Run: headless pygame with SDL's dummy video driver; simulated clock (each Clock.tick advances the game by its frame time, no real sleeping); random seed 0; keys injected as events and as key.get_pressed() state; mouse plan: one left click at the window centre at the start of phase 2, then a move to the lower-right quarter at the start of phase 3.
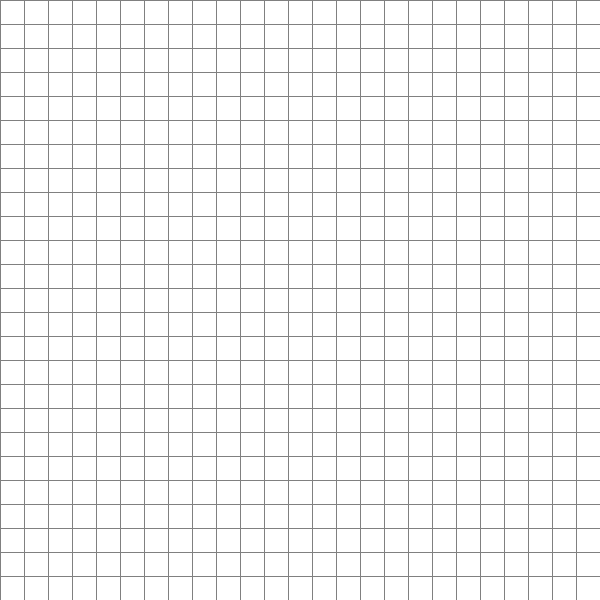
Frame 1 of 4 · flips 1–60 · no input
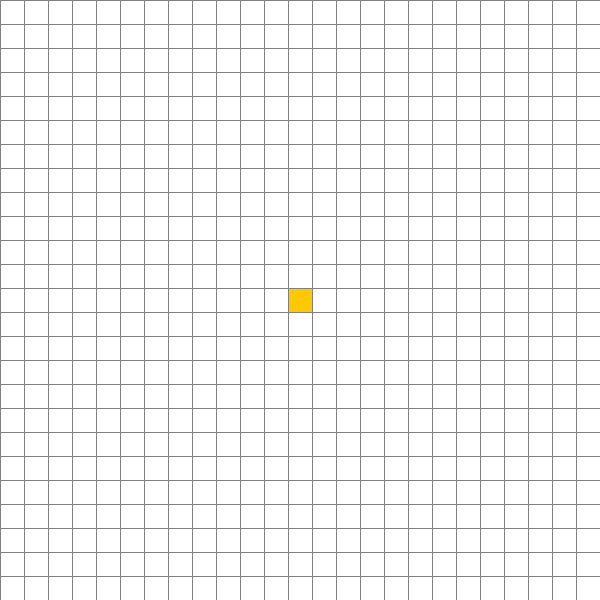
Frame 2 of 4 · flips 61–180 · clicked the window centre · tapped SPACE, RETURN · held RIGHT (→), D
Frame 3 of 4 · flips 181–300 · moved the mouse to the lower-right quarter · held DOWN (↓), S · screen unchanged from frame 2, image omitted
Frame 4 of 4 · flips 301–420 · held LEFT (←), A, UP (↑), W · screen unchanged from frame 3, image omitted

The pygame program that drew these frames:

"""
A* path finding algorithm visualiser.

Keymap:
    - Mouse1 (left click): place node (first start, then end, then barriers)
    - Mouse2 (right click): remove node
    - SPACE: start the path generation and visualisation
    - Q: stop the path visualisation early
    - R: reset the grid

Node colors are as follow:
    - red: closed node (node and all neighbors already visited)
    - green: open node (node is open for visitation)
    - black: barrier (blocks path)
    - orange: start node
    - turquoise: end node
    - purple: path node

Last modified: 2020-10-13
Author: Norrotor
"""

import pygame
from queue import PriorityQueue
from time import sleep
from typing import Tuple, List, Dict

# Screen dimensions (square screen)
SCREEN_WIDTH = 600

# Number of rows in the grid. Also represents the number of cells per row.
NUM_ROWS = 25

# Time between each step of the algorithm.
SLEEP_TIME = 0.0

# RGB colours for the game
colors = {
    "white": (255, 255, 255),
    "gray": (128, 128, 128),
    "black": (0, 0, 0),
    "red": (255, 0, 0),
    "green": (0, 255, 0),
    "blue": (0, 0, 255),
    "turquoise": (0, 255, 255),
    "purple": (255, 0, 255),
    "yellow": (255, 255, 0),
    "orange": (255, 200, 0)
}

GAME_WINDOW = pygame.display.set_mode((SCREEN_WIDTH, SCREEN_WIDTH))
pygame.display.set_caption("A* path visualisation tool")


class Node:
    """Class of nodes in the grid."""

    # Map from color to node state and backwards
    states = {
        colors["red"]: "closed",
        "closed": colors["red"],

        colors["green"]: "open",
        "open": colors["green"],

        colors["black"]: "barrier",
        "barrier": colors["black"],

        colors["orange"]: "start",
        "start": colors["orange"],

        colors["turquoise"]: "end",
        "end": colors["turquoise"],

        colors["purple"]: "path",
        "path": colors["purple"],
    }

    def __init__(self, row: int, column: int, width: int, total_rows: int) -> None:
        """Initialise a node's properties. The x and y represent the node's coordinates in pygame.

        :param row: node's row (in the grid)
        :param column: node's column (in the grid)
        :param width: node's width, also the height because it's a square
        :param total_rows: total number of rows; is also the number of nodes per row
        """

        self.row = row
        self.column = column
        self.width = width
        self.total_rows = total_rows
        self.x = row * width  # Node's x coordinate, used when drawing the node
        self.y = column * width  # Node's y coordinate, used when drawing the node
        self.color = colors["white"]
        self.neighbors = list()  # List of available (non-barrier) neighbor nodes

    def get_pos(self) -> Tuple[int, int]:
        return self.row, self.column

    # Following are a bunch of getters and setters for the node's color

    def is_closed(self) -> bool:
        return self.color == self.states["closed"]

    def is_open(self) -> bool:
        return self.color == self.states["open"]

    def is_barrier(self) -> bool:
        return self.color == self.states["barrier"]

    def is_start(self) -> bool:
        return self.color == self.states["start"]

    def is_end(self) -> bool:
        return self.color == self.states["end"]

    def is_path(self) -> bool:
        return self.color == self.states["path"]

    def make_closed(self) -> None:
        self.color = self.states["closed"]

    def make_open(self) -> None:
        self.color = self.states["open"]

    def make_barrier(self) -> None:
        self.color = self.states["barrier"]

    def make_start(self) -> None:
        self.color = self.states["start"]

    def make_end(self) -> None:
        self.color = self.states["end"]

    def make_path(self) -> None:
        self.color = self.states["path"]

    def reset(self) -> None:
        self.color = colors["white"]
        self.neighbors = list()

    # End of getters and setters for the color

    def draw_node(self, surface: pygame.display) -> None:
        """Draws the node on the given surface.

        :param surface: surface to draw on
        """

        pygame.draw.rect(surface, self.color, (self.x, self.y, self.width, self.width))

    def update_neighbors(self, grid: List[list]) -> None:
        """Adds the non-barrier neighbor nodes to the list of neighbor nodes.

        :param grid: grid containing the nodes
        """

        # Node above
        if self.row > 0 and not grid[self.row - 1][self.column].is_barrier():
            self.neighbors.append(grid[self.row - 1][self.column])

        # Node below
        if self.row < self.total_rows - 1 and not grid[self.row + 1][self.column].is_barrier():
            self.neighbors.append(grid[self.row + 1][self.column])

        # Node on the left
        if self.column > 0 and not grid[self.row][self.column - 1].is_barrier():
            self.neighbors.append(grid[self.row][self.column - 1])

        # Node on the right
        if self.column < self.total_rows - 1 and not grid[self.row][self.column + 1].is_barrier():
            self.neighbors.append(grid[self.row][self.column + 1])

    def __lt__(self, other):
        """This is needed because PriorityQueue compares nodes and we don't care about the comparison."""
        return False


def manhattan_distance(point1: Tuple[int, int], point2: Tuple[int, int]) -> int:
    """Calculate and return the Manhattan distance between two points.

    :param point1: first point
    :param point2: second point
    :return: Manhattan distance between the two points
    """

    x1, y1 = point1
    x2, y2 = point2
    return abs(x1 - x2) + abs(y1 - y2)


def create_grid(total_rows: int, surface_width: int) -> List[list]:
    """Create and return a grid (list of lists) of white nodes.

    :param total_rows: total number of rows; is also the number of nodes per row
    :param surface_width: width of surface
    :return: grid of nodes
    """

    node_width = surface_width // total_rows
    grid = [[Node(row, column, node_width, total_rows) for column in range(total_rows)] for row in range(total_rows)]

    return grid


def draw_grid_lines(surface: pygame.display, total_rows: int, surface_width: int) -> None:
    """Draw the lines separating the nodes on the given surface.

    :param surface: surface to draw on
    :param total_rows: total number of rows; is also the number of nodes per row
    :param surface_width: width of the surface
    """

    node_width = surface_width // total_rows
    for i in range(total_rows):
        pygame.draw.line(surface, colors["gray"], (0, i * node_width), (surface_width, i * node_width))
        pygame.draw.line(surface, colors["gray"], (i * node_width, 0), (i * node_width, surface_width))


def draw_nodes_in_grid(surface: pygame.display, grid: list, total_rows: int, surface_width: int) -> None:
    """Draw the nodes and the grid (lines separating the nodes) on the given surface.

    :param surface: surface to draw on
    :param grid: grid containing the nodes
    :param total_rows: total number of rows; is also the number of nodes per row
    :param surface_width: width of the surface
    """

    surface.fill(colors["white"])

    for row in grid:
        for node in row:
            node.draw_node(surface)

    draw_grid_lines(surface, total_rows, surface_width)
    pygame.display.update()


def reconstruct_path(draw_function: callable, origin_node: Dict[Node, Node], end_node: Node) -> None:
    """Reconstruct the path from the end node to the first.

    :param draw_function: function which updates the screen with the changes made
    :param origin_node: map of node to the previous node
    :param end_node: node where the path ends
    """

    current_node = end_node

    while current_node in origin_node:
        current_node = origin_node[current_node]
        current_node.make_path()
        draw_function()


def generate_path(draw_function: callable, grid: List[list],
                  start_node: Node, end_node: Node) -> None:
    """The path-finding algorithm.

    :param draw_function: function which updates the screen with the changes made
    :param grid: list of nodes
    :param start_node: node where the path starts
    :param end_node: node where the path ends
    """

    # Keeps track of how many nodes are checked; used for the 'f_score':
    # if a node has a 'count' lower than another, it means that it was checked earlier, so the path
    # is probably shorter.
    #
    # Using a counter also makes the path smoother.
    count = 0
    origin_node = dict()

    open_set = PriorityQueue()
    open_set.put((0, count, start_node))  # Format is '(f_score, count, node)'

    # This is used to check if a node is present in the open set,
    # because PriorityQueue doesn't support the 'in' operator.
    open_set_hash = {start_node}

    g_score = {node: float("inf") for row in grid for node in row}
    g_score[start_node] = 0

    f_score = {node: float("inf") for row in grid for node in row}
    f_score[start_node] = manhattan_distance(start_node.get_pos(), end_node.get_pos())

    while not open_set.empty():
        for event in pygame.event.get():
            # Path visualisation can be stopped by either pressing the quit button or the 'Q' key.
            if event.type == pygame.QUIT or (event.type == pygame.KEYDOWN and event.key == pygame.K_q):
                return

        current_node = open_set.get()[2]
        open_set_hash.remove(current_node)  # The node has to removed from both, but the 'get' method does that for us.

        if current_node == end_node:  # The algorithm ends when the end node has the lowest score.
            reconstruct_path(draw_function, origin_node, end_node)
            # The end nodes get changed to path nodes, so we have to make them the correct color again.
            end_node.make_end()
            start_node.make_start()
            return

        for neighbor in current_node.neighbors:
            temp_g_score = g_score[current_node] + 1  # Lower g_score is better

            if temp_g_score < g_score[neighbor]:  # Lower g_score is better
                origin_node[neighbor] = current_node
                g_score[neighbor] = temp_g_score
                f_score[neighbor] = temp_g_score + manhattan_distance(neighbor.get_pos(), end_node.get_pos())

                # Neighbor node not present in the open set, so it gets added.
                if neighbor not in open_set_hash:
                    count += 1
                    open_set.put((f_score[neighbor], count, neighbor))
                    open_set_hash.add(neighbor)
                    neighbor.make_open()

        if current_node != start_node:
            current_node.make_closed()

        # When it gets added to the open set its color changes, so it has to be set back, else it would stay green
        # until the path reconstruction happens.
        #
        # Could instead check that the neighbor is not the end node when changing the color, but I guess checking
        # for every neighbor is more expensive than just changing it anyways.
        end_node.make_end()

        draw_function()  # Updates the color changes in the grid

        sleep(SLEEP_TIME)  # Waits the appropriate amount of time before the next step


def get_clicked_position(coords: Tuple[float, float], total_rows: int, surface_width: int) -> Tuple[int, int]:
    """Calculate and return row and column from the mouse coordinates given by pygame.

    :param coords: mouse coordinates given by pygame
    :param total_rows: number of rows; is also the number of nodes per row
    :param surface_width: width of the surface (game window)
    :return: (row, column) which was clicked
    """

    node_width = surface_width // total_rows
    x, y = coords

    row = int(x // node_width)
    column = int(y // node_width)

    return row, column


def main(window: pygame.display, window_width: int) -> None:
    """Main visualiser loop.

    :param window: pygame window
    :param window_width: width of the window; is also the height since it's a square
    """

    grid = create_grid(NUM_ROWS, window_width)  # List of the nodes

    start_node = None
    end_node = None

    run = True

    while run:
        draw_nodes_in_grid(window, grid, NUM_ROWS, window_width)
        for event in pygame.event.get():
            # Ends game if the user presses the exit button.
            if event.type == pygame.QUIT:
                run = False

            # User pressed left mouse button
            elif pygame.mouse.get_pressed()[0]:
                mouse_click_position = pygame.mouse.get_pos()
                x, y = get_clicked_position(mouse_click_position, NUM_ROWS, window_width)
                clicked_node = grid[x][y]

                # Start node not set; doesn't overwrite the end node
                if not start_node and clicked_node != end_node:
                    start_node = clicked_node
                    start_node.make_start()

                # End node not set; doesn't overwrite the start node
                elif not end_node and clicked_node != start_node:
                    end_node = clicked_node
                    end_node.make_end()

                # Both start and end node set, clicked node will become a barrier
                elif clicked_node != start_node and clicked_node != end_node:
                    clicked_node.make_barrier()

            # User pressed right mouse button
            elif pygame.mouse.get_pressed()[2]:
                mouse_click_position = pygame.mouse.get_pos()
                x, y = get_clicked_position(mouse_click_position, NUM_ROWS, window_width)
                clicked_node = grid[x][y]
                clicked_node.reset()

                # User wants to reset the start node
                if clicked_node == start_node:
                    start_node = None

                # User wants to reset the end node
                elif clicked_node == end_node:
                    end_node = None

            # Key presses
            elif event.type == pygame.KEYDOWN:
                # Starts the path generation and visualisation if the key 'SPACE' is pressed
                if event.key == pygame.K_SPACE:
                    for row in grid:
                        for node in row:
                            # Resets every node, except barriers and the end points.
                            if not node.is_barrier() and not node.is_end() and not node.is_start():
                                node.reset()
                            node.update_neighbors(grid)  # Marks neighbors for visit

                    # Starts the path finding and visualisation
                    generate_path(lambda: draw_nodes_in_grid(GAME_WINDOW, grid, NUM_ROWS, SCREEN_WIDTH), grid,
                                  start_node, end_node)

                # Resets every node if the key 'R' is pressed
                elif event.key == pygame.K_r:
                    window.fill(colors["white"])
                    for row in grid:
                        for node in row:
                            node.reset()
                    start_node = None
                    end_node = None

    pygame.quit()


if __name__ == "__main__":
    main(GAME_WINDOW, SCREEN_WIDTH)
